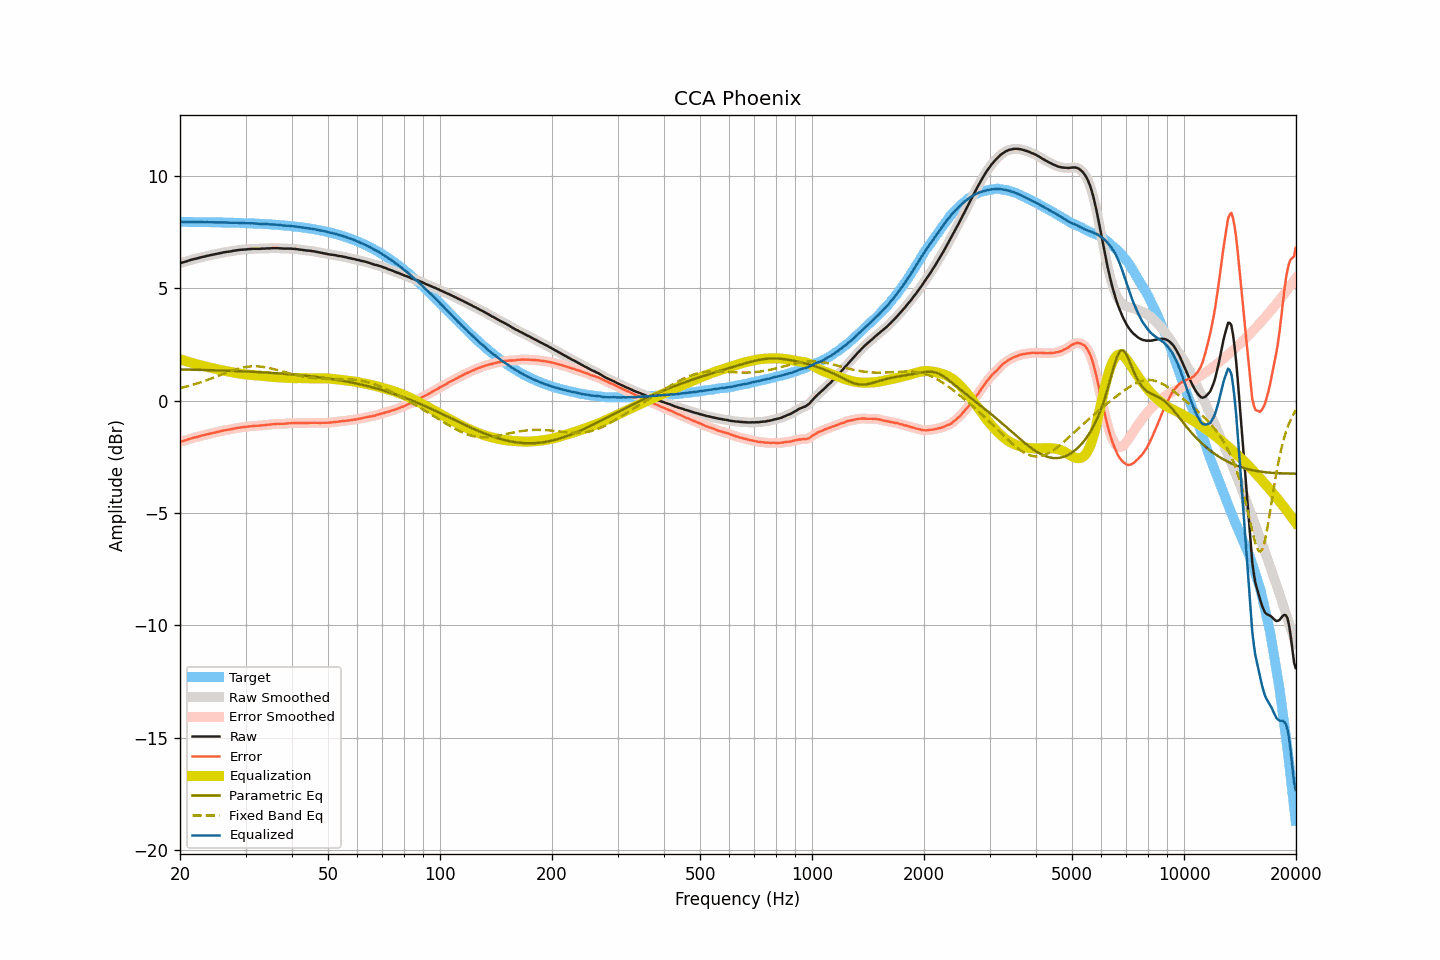

Data behind this chart, as committed beside it:
frequency, raw, smoothed, error, error_smoothed, equalization, parametric_eq, fixed_band_eq, equalized_raw, equalized_smoothed, target
20.00, 6.12, 6.12, -1.84, -1.84, 1.84, 1.39, 0.56, 7.96, 7.96, 7.96
20.20, 6.14, 6.14, -1.82, -1.82, 1.82, 1.39, 0.57, 7.96, 7.96, 7.96
20.40, 6.16, 6.16, -1.80, -1.80, 1.80, 1.38, 0.59, 7.95, 7.95, 7.95
20.61, 6.18, 6.18, -1.78, -1.78, 1.77, 1.38, 0.61, 7.95, 7.95, 7.95
20.81, 6.20, 6.20, -1.76, -1.75, 1.75, 1.38, 0.63, 7.95, 7.95, 7.95
21.02, 6.23, 6.22, -1.73, -1.73, 1.73, 1.38, 0.65, 7.96, 7.95, 7.95
21.23, 6.25, 6.25, -1.70, -1.70, 1.71, 1.38, 0.67, 7.95, 7.95, 7.95
21.44, 6.27, 6.27, -1.68, -1.68, 1.69, 1.38, 0.69, 7.95, 7.96, 7.95
21.66, 6.29, 6.29, -1.66, -1.66, 1.67, 1.37, 0.71, 7.95, 7.95, 7.95
21.87, 6.31, 6.30, -1.64, -1.65, 1.65, 1.37, 0.73, 7.95, 7.95, 7.95
22.09, 6.32, 6.32, -1.63, -1.63, 1.63, 1.37, 0.75, 7.94, 7.95, 7.95
22.31, 6.34, 6.34, -1.61, -1.61, 1.61, 1.37, 0.77, 7.94, 7.95, 7.95
22.54, 6.36, 6.36, -1.59, -1.59, 1.59, 1.37, 0.79, 7.95, 7.95, 7.95
22.76, 6.38, 6.38, -1.57, -1.57, 1.57, 1.37, 0.82, 7.95, 7.95, 7.95
22.99, 6.40, 6.39, -1.55, -1.55, 1.55, 1.36, 0.84, 7.95, 7.95, 7.95
23.22, 6.41, 6.41, -1.54, -1.53, 1.53, 1.36, 0.87, 7.94, 7.95, 7.94
23.45, 6.43, 6.43, -1.52, -1.52, 1.52, 1.36, 0.89, 7.94, 7.94, 7.94
23.69, 6.45, 6.44, -1.49, -1.50, 1.50, 1.36, 0.92, 7.95, 7.94, 7.94
23.92, 6.46, 6.46, -1.48, -1.48, 1.48, 1.36, 0.94, 7.94, 7.94, 7.94
24.16, 6.48, 6.48, -1.46, -1.46, 1.46, 1.35, 0.97, 7.94, 7.94, 7.94
24.40, 6.49, 6.49, -1.45, -1.45, 1.45, 1.35, 1.00, 7.94, 7.94, 7.94
24.65, 6.51, 6.51, -1.43, -1.43, 1.43, 1.35, 1.03, 7.94, 7.94, 7.94
24.89, 6.52, 6.52, -1.42, -1.42, 1.41, 1.35, 1.05, 7.93, 7.93, 7.94
25.14, 6.54, 6.54, -1.40, -1.40, 1.40, 1.35, 1.08, 7.94, 7.93, 7.93
25.39, 6.55, 6.55, -1.39, -1.38, 1.38, 1.34, 1.11, 7.93, 7.93, 7.93
25.65, 6.57, 6.57, -1.36, -1.37, 1.37, 1.34, 1.14, 7.93, 7.93, 7.93
25.91, 6.58, 6.58, -1.35, -1.35, 1.35, 1.34, 1.17, 7.93, 7.93, 7.93
26.16, 6.60, 6.60, -1.33, -1.33, 1.34, 1.34, 1.19, 7.93, 7.93, 7.93
26.43, 6.61, 6.61, -1.32, -1.32, 1.32, 1.33, 1.22, 7.93, 7.93, 7.93
26.69, 6.62, 6.62, -1.31, -1.31, 1.31, 1.33, 1.25, 7.93, 7.93, 7.93
26.96, 6.63, 6.63, -1.30, -1.30, 1.29, 1.33, 1.28, 7.92, 7.92, 7.92
27.23, 6.64, 6.64, -1.28, -1.28, 1.28, 1.33, 1.30, 7.92, 7.92, 7.92
27.50, 6.65, 6.65, -1.27, -1.27, 1.27, 1.32, 1.33, 7.91, 7.92, 7.92
27.77, 6.67, 6.66, -1.25, -1.25, 1.25, 1.32, 1.35, 7.92, 7.92, 7.92
28.05, 6.68, 6.68, -1.24, -1.24, 1.24, 1.32, 1.37, 7.92, 7.92, 7.92
28.33, 6.69, 6.69, -1.23, -1.23, 1.23, 1.32, 1.40, 7.92, 7.92, 7.91
28.62, 6.70, 6.70, -1.21, -1.21, 1.22, 1.31, 1.42, 7.91, 7.91, 7.91
28.90, 6.71, 6.71, -1.20, -1.20, 1.20, 1.31, 1.44, 7.91, 7.91, 7.91
29.19, 6.72, 6.72, -1.19, -1.19, 1.19, 1.31, 1.45, 7.91, 7.91, 7.91
29.48, 6.72, 6.72, -1.19, -1.18, 1.18, 1.30, 1.47, 7.90, 7.90, 7.90
29.78, 6.73, 6.72, -1.17, -1.18, 1.17, 1.30, 1.49, 7.90, 7.90, 7.90
30.08, 6.73, 6.73, -1.17, -1.17, 1.17, 1.30, 1.50, 7.89, 7.90, 7.90
30.38, 6.74, 6.74, -1.16, -1.16, 1.16, 1.29, 1.51, 7.89, 7.90, 7.90
30.68, 6.75, 6.74, -1.15, -1.15, 1.15, 1.29, 1.52, 7.90, 7.89, 7.89
30.99, 6.75, 6.75, -1.14, -1.14, 1.14, 1.29, 1.52, 7.89, 7.89, 7.89
31.30, 6.76, 6.76, -1.13, -1.13, 1.14, 1.28, 1.53, 7.89, 7.89, 7.89
31.61, 6.76, 6.76, -1.13, -1.13, 1.13, 1.28, 1.53, 7.89, 7.89, 7.88
31.93, 6.76, 6.76, -1.12, -1.12, 1.12, 1.28, 1.53, 7.88, 7.88, 7.88
32.24, 6.76, 6.76, -1.12, -1.12, 1.12, 1.27, 1.53, 7.88, 7.88, 7.88
32.57, 6.76, 6.76, -1.12, -1.12, 1.11, 1.27, 1.52, 7.87, 7.87, 7.87
32.89, 6.76, 6.76, -1.11, -1.11, 1.11, 1.26, 1.51, 7.87, 7.87, 7.87
33.22, 6.77, 6.76, -1.10, -1.10, 1.10, 1.26, 1.51, 7.87, 7.87, 7.87
33.55, 6.77, 6.77, -1.10, -1.10, 1.10, 1.26, 1.50, 7.86, 7.86, 7.86
33.89, 6.77, 6.77, -1.09, -1.09, 1.09, 1.25, 1.48, 7.86, 7.86, 7.86
34.23, 6.78, 6.77, -1.08, -1.08, 1.08, 1.25, 1.47, 7.86, 7.85, 7.86
34.57, 6.78, 6.78, -1.07, -1.07, 1.07, 1.24, 1.46, 7.85, 7.85, 7.85
34.92, 6.78, 6.78, -1.07, -1.06, 1.06, 1.24, 1.44, 7.84, 7.85, 7.85
35.27, 6.79, 6.78, -1.05, -1.06, 1.06, 1.23, 1.42, 7.84, 7.84, 7.84
35.62, 6.79, 6.79, -1.05, -1.05, 1.05, 1.23, 1.41, 7.84, 7.84, 7.84
35.97, 6.79, 6.79, -1.04, -1.04, 1.05, 1.22, 1.39, 7.83, 7.84, 7.83
... 635 more rows
